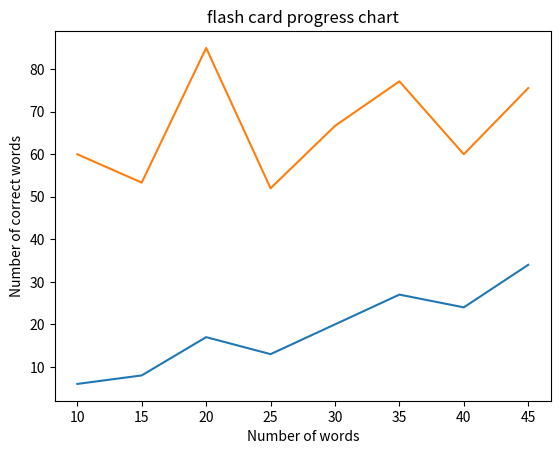

Reproduce this figure in Python.
import matplotlib.pyplot as plt
import numpy as np

progress = []
for i in range(10, 50,5):
    p = [np.random.randint(i//2,i), i]
    progress.append(p)
progress = np.array(progress)
print(progress[:,1])
x = progress[:,1]
y = progress[:,0]
r = np.divide(y,x)*100.
# x = np.linspace(-1, 1, 50)
# y1 = 2*x + 1
# y2 = 2**x + 1

plt.figure()
plt.plot(x, y) 
plt.plot(x, r)  


plt.xlabel("Number of words")
plt.ylabel("Number of correct words")
plt.title("flash card progress chart")

plt.show()